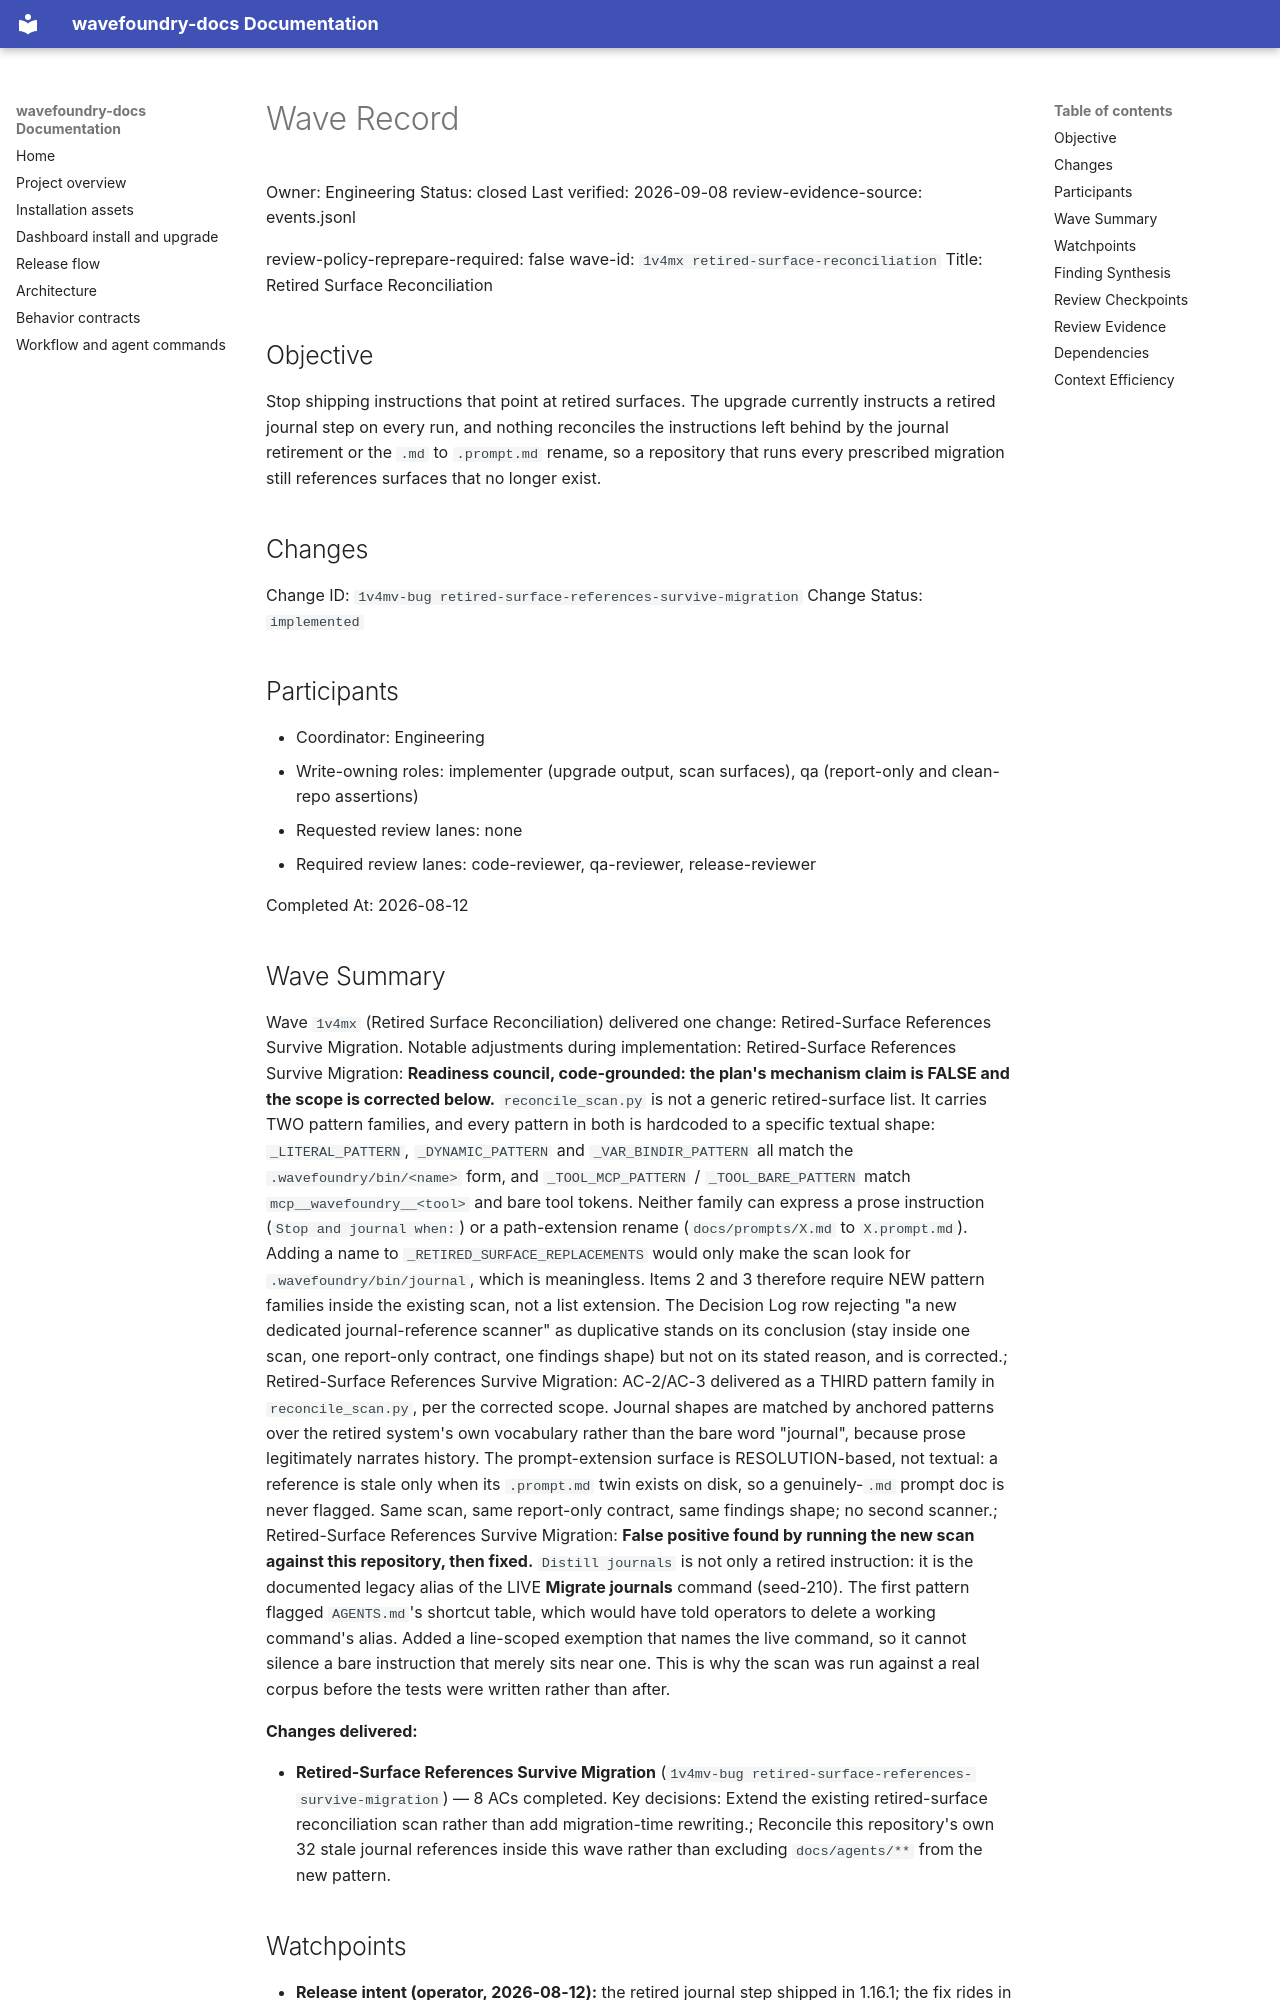

repository: coryhacking/wavefoundry · page: waves/1v4mx retired-surface-reconciliation/wave/index.html · generator: mkdocs

# Wave Record

Owner: Engineering
Status: closed
Last verified: 2026-09-08
review-evidence-source: events.jsonl

review-policy-reprepare-required: false
wave-id: `1v4mx retired-surface-reconciliation`
Title: Retired Surface Reconciliation

## Objective

Stop shipping instructions that point at retired surfaces. The upgrade currently instructs a retired journal step on every run, and nothing reconciles the instructions left behind by the journal retirement or the `.md` to `.prompt.md` rename, so a repository that runs every prescribed migration still references surfaces that no longer exist.

## Changes

Change ID: `1v4mv-bug retired-surface-references-survive-migration`
Change Status: `implemented`

## Participants

- Coordinator: Engineering
- Write-owning roles: implementer (upgrade output, scan surfaces), qa (report-only and clean-repo assertions)
- Requested review lanes: none
- Required review lanes: code-reviewer, qa-reviewer, release-reviewer

Completed At: 2026-08-12

## Wave Summary

Wave `1v4mx` (Retired Surface Reconciliation) delivered one change: Retired-Surface References Survive Migration. Notable adjustments during implementation: Retired-Surface References Survive Migration: **Readiness council, code-grounded: the plan's mechanism claim is FALSE and the scope is corrected below.** `reconcile_scan.py` is not a generic retired-surface list. It carries TWO pattern families, and every pattern in both is hardcoded to a specific textual shape: `_LITERAL_PATTERN`, `_DYNAMIC_PATTERN` and `_VAR_BINDIR_PATTERN` all match the `.wavefoundry/bin/<name>` form, and `_TOOL_MCP_PATTERN` / `_TOOL_BARE_PATTERN` match `mcp__wavefoundry__<tool>` and bare tool tokens. Neither family can express a prose instruction (`Stop and journal when:`) or a path-extension rename (`docs/prompts/X.md` to `X.prompt.md`). Adding a name to `_RETIRED_SURFACE_REPLACEMENTS` would only make the scan look for `.wavefoundry/bin/journal`, which is meaningless. Items 2 and 3 therefore require NEW pattern families inside the existing scan, not a list extension. The Decision Log row rejecting "a new dedicated journal-reference scanner" as duplicative stands on its conclusion (stay inside one scan, one report-only contract, one findings shape) but not on its stated reason, and is corrected.; Retired-Surface References Survive Migration: AC-2/AC-3 delivered as a THIRD pattern family in `reconcile_scan.py`, per the corrected scope. Journal shapes are matched by anchored patterns over the retired system's own vocabulary rather than the bare word "journal", because prose legitimately narrates history. The prompt-extension surface is RESOLUTION-based, not textual: a reference is stale only when its `.prompt.md` twin exists on disk, so a genuinely-`.md` prompt doc is never flagged. Same scan, same report-only contract, same findings shape; no second scanner.; Retired-Surface References Survive Migration: **False positive found by running the new scan against this repository, then fixed.** `Distill journals` is not only a retired instruction: it is the documented legacy alias of the LIVE **Migrate journals** command (seed-210). The first pattern flagged `AGENTS.md`'s shortcut table, which would have told operators to delete a working command's alias. Added a line-scoped exemption that names the live command, so it cannot silence a bare instruction that merely sits near one. This is why the scan was run against a real corpus before the tests were written rather than after.

**Changes delivered:**

- **Retired-Surface References Survive Migration** (`1v4mv-bug retired-surface-references-survive-migration`) — 8 ACs completed. Key decisions: Extend the existing retired-surface reconciliation scan rather than add migration-time rewriting.; Reconcile this repository's own 32 stale journal references inside this wave rather than excluding `docs/agents/**` from the new pattern.
